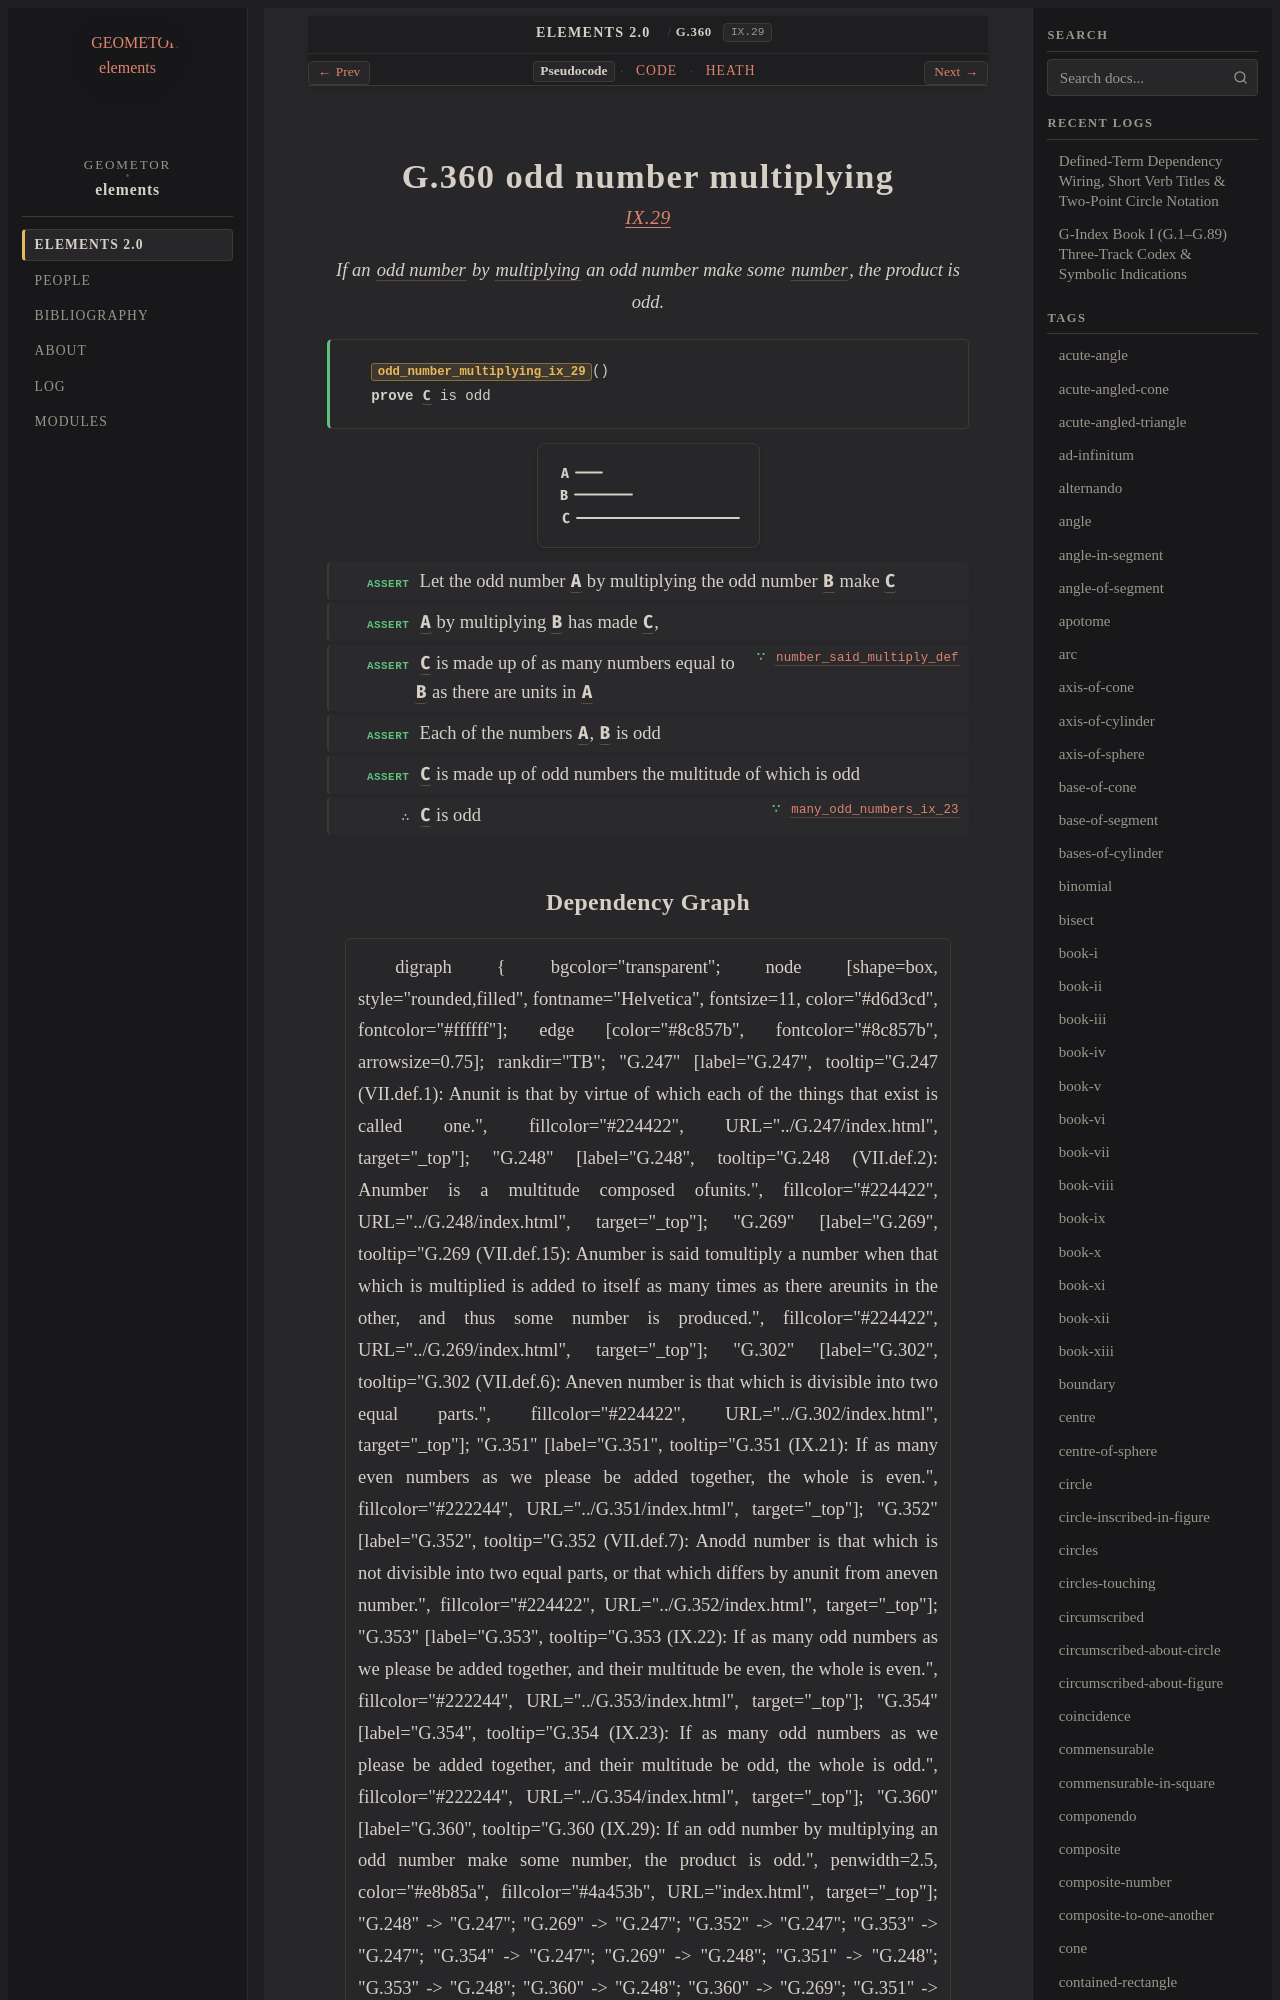

repository: geometor/elements · page: elements2/G.360/index.html · generator: sphinx

:order: 360
:number: 360
:canonical_id: G.360
:original_id: IX.29
:title: G.360 odd number multiplying
:volume: II
:book: IX
:type: prop
:subtype: theorem
:categories: theorem, proof, number-theory
:category: theorem, proof, number-theory
:tags: book-ix, point, odd-number, multiply, number, unit
:dependencies: G.248, G.269, G.352, G.354
:excerpt: If an odd number by multiplying an odd number make some number, the product is odd.

.. _G.360:
.. _IX.29:
